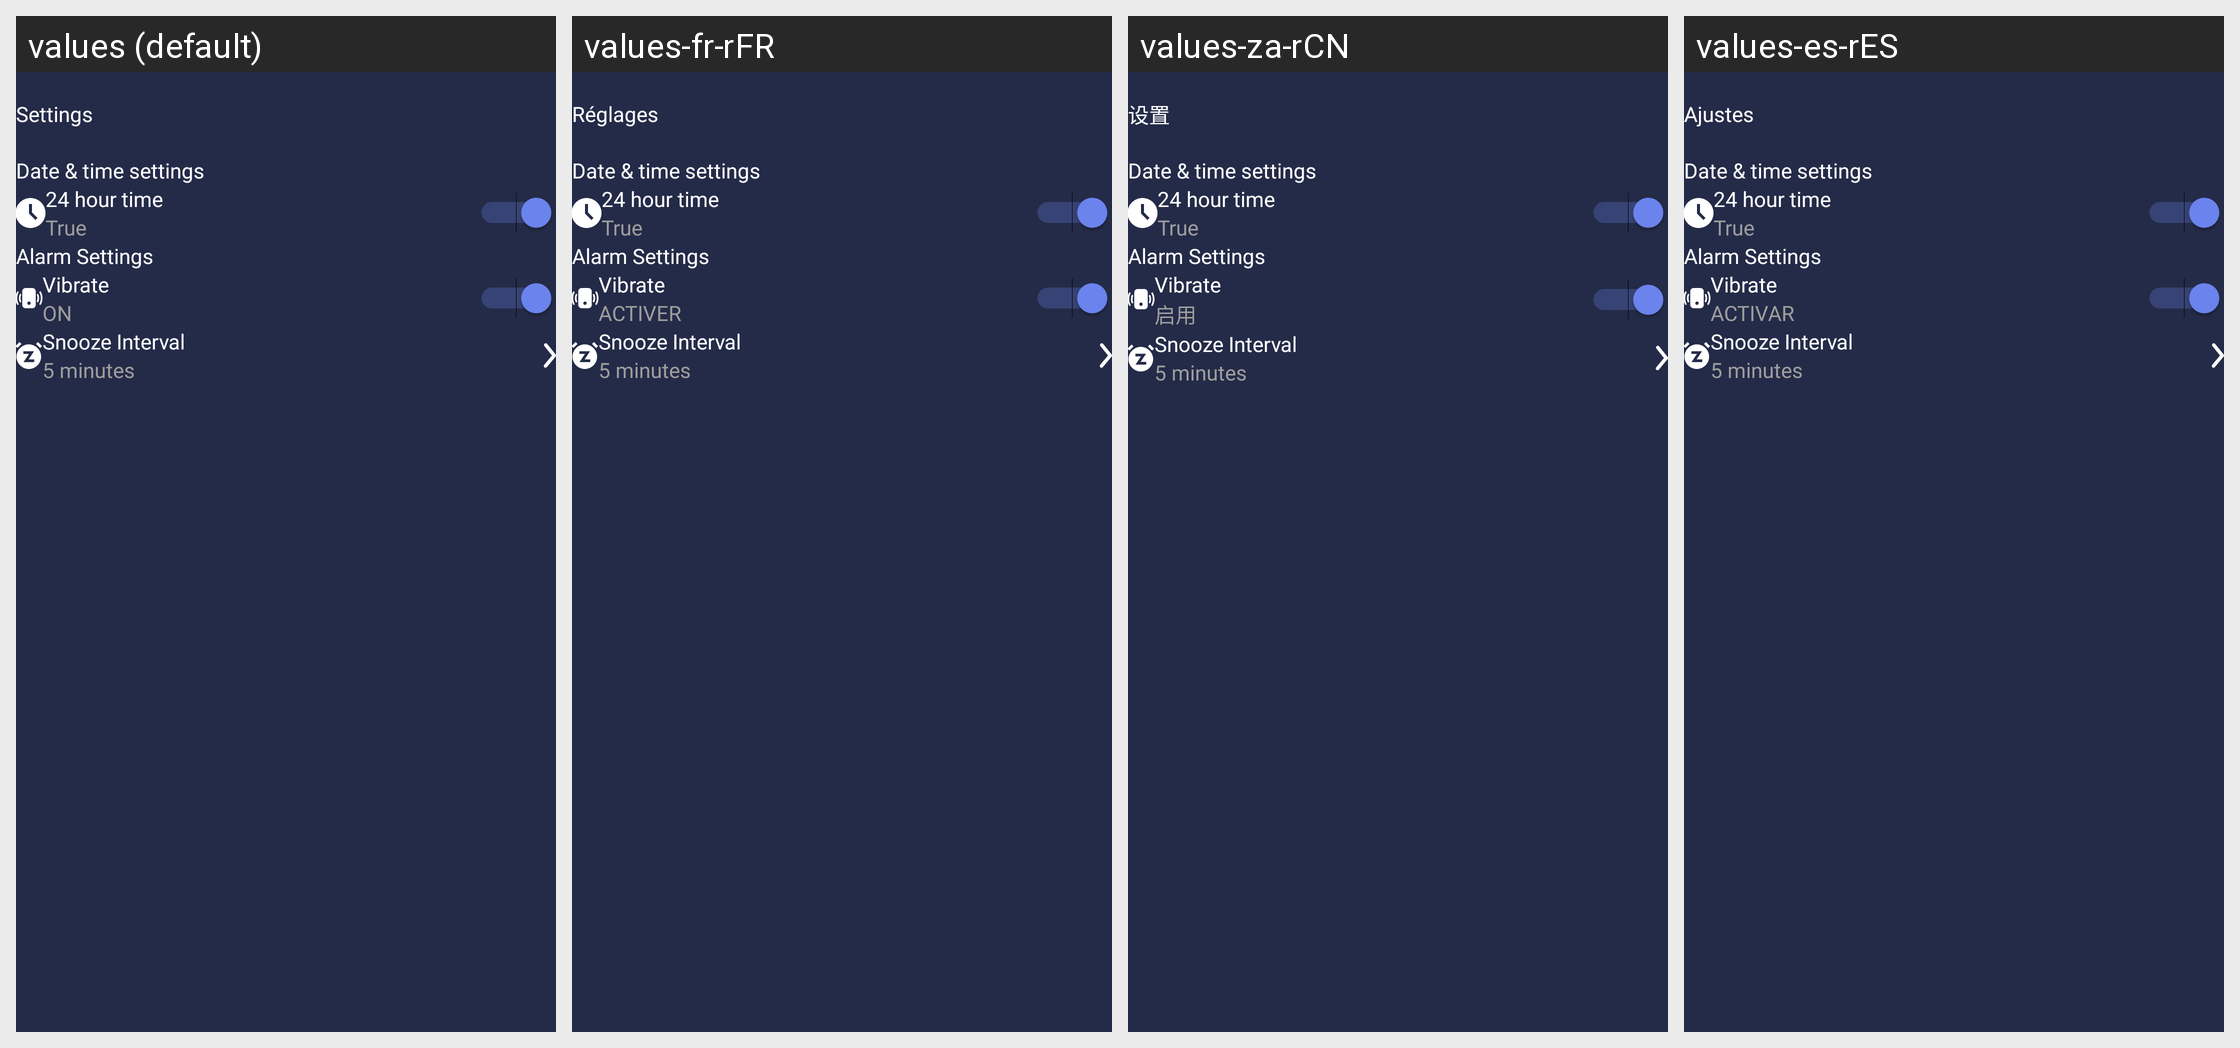

Locale-by-locale string values for the Android screen shown in this grid:
Android screen res/layout/activity_setting.xml rendered under 4 locales, left to right: values (default), values-fr-rFR, values-za-rCN, values-es-rES. Device: Nexus 5 (rendered at 1080×1920; each locale shown at half size, 540×960, under a caption strip naming it); theme Theme.MyVoiceAlarm.
Other locales in the repository, not shown: values-ar-rSA, values-de-rDE, values-en, values-ja-rJP, values-ko-rKR, values-pt-rPT, values-ru-rRU, values-vi-rVN.
Strings drawn on this screen, with the default value and each locale's value (text and hints the layout hard-codes, and strings that could not be matched under every locale, appear in the picture but are not listed):

action_settings
  values: Settings
  values-fr-rFR: Réglages
  values-za-rCN: 设置
  values-es-rES: Ajustes

date_time_setting
  values: Date & time settings
  values-fr-rFR: Date & time settings  [not translated; the default value is used]
  values-za-rCN: Date & time settings  [not translated; the default value is used]
  values-es-rES: Date & time settings  [not translated; the default value is used]

_24_hour_time
  values: 24 hour time
  values-fr-rFR: 24 hour time  [not translated; the default value is used]
  values-za-rCN: 24 hour time  [not translated; the default value is used]
  values-es-rES: 24 hour time  [not translated; the default value is used]

true_value_clock_setting
  values: True
  values-fr-rFR: True  [not translated; the default value is used]
  values-za-rCN: True  [not translated; the default value is used]
  values-es-rES: True  [not translated; the default value is used]

alarm_settings
  values: Alarm Settings
  values-fr-rFR: Alarm Settings  [not translated; the default value is used]
  values-za-rCN: Alarm Settings  [not translated; the default value is used]
  values-es-rES: Alarm Settings  [not translated; the default value is used]

text_vibrate
  values: Vibrate
  values-fr-rFR: Vibrate  [not translated; the default value is used]
  values-za-rCN: Vibrate  [not translated; the default value is used]
  values-es-rES: Vibrate  [not translated; the default value is used]

on_vpn
  values: ON
  values-fr-rFR: ACTIVER
  values-za-rCN: 启用
  values-es-rES: ACTIVAR

snooze_interval
  values: Snooze Interval
  values-fr-rFR: Snooze Interval  [not translated; the default value is used]
  values-za-rCN: Snooze Interval  [not translated; the default value is used]
  values-es-rES: Snooze Interval  [not translated; the default value is used]
